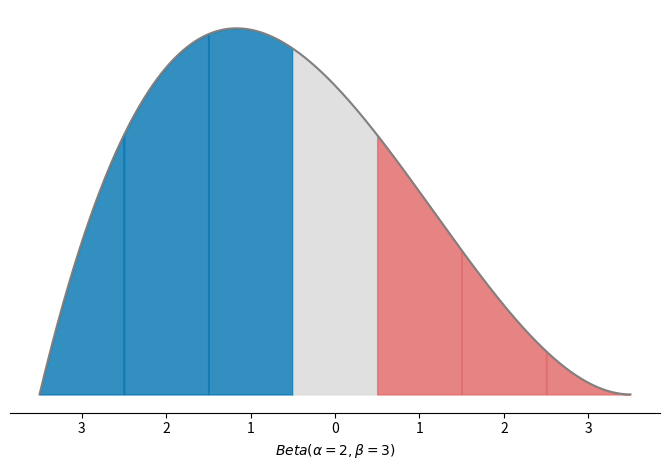

This figure's Python source:
from scipy.stats import beta
import numpy as np
import matplotlib.pyplot as plt
import seaborn as sns

def plot_beta(a, b, ax, label=None, **kwargs):

    plt.rcParams['font.family'] = "Avenir"
    plt.rcParams['font.size'] = "50"

    x = np.linspace(0, 1, 1000)
    ax.plot(x, beta.pdf(x, a, b), label=label, **kwargs, color='grey')
    ax.yaxis.grid(True, linestyle='-', which='major', color='lightgrey', alpha=0.5, zorder=-100)
    sns.despine(left=True, bottom=False)

    colors = ['#0173B2', '#0173B2', '#0173B2', '#D9D9D9', '#E06666', '#E06666', '#E06666']
    # split the range on the x-axis in 7 equally sized parts and fill in between
    split_points = np.linspace(0, 1, 8)
    for i in range(1, 8):
        ax.fill_between(x, beta.pdf(x, a, b), where=(x < split_points[i]) & (x >= split_points[i-1]), alpha=0.8, color=colors[i-1], zorder=-200)

    return ax

fig, ax = plt.subplots(figsize=(8, 6))

plot_beta(2, 3, ax, label='1, 1')

xticks = np.linspace(0, 1, 8)[:-1] + 1/14  # shift ticks to be at the center of each bin
ax.set_xticks(xticks)
ax.set_xticklabels([3, 2, 1, 0, 1, 2, 3])
ax.set_yticks([])
ax.set_xlabel(r'$Beta(\alpha=2, \beta=3)$')
ax.yaxis.grid(True, linestyle='-', which='major', color='lightgrey', alpha=0.5, zorder=-100)
plt.tight_layout()
plt.savefig('beta_2_3.pdf')
plt.show()
